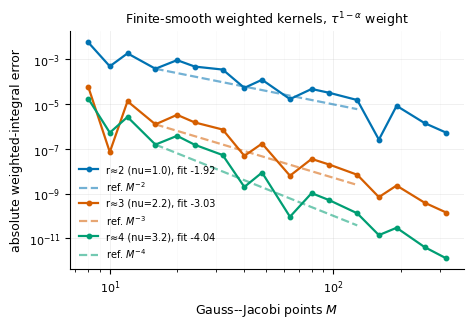
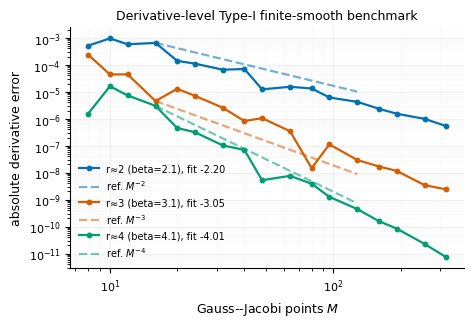

These figures' Python source, in order:
"""
Gauss--Jacobi algebraic-rate validation for the finite-smoothness estimate.
This script complements the analytic rho^{-2M} experiment.  It tests the
finite-smoothness regime predicted by the Gauss--Jacobi theorem:
    |I_alpha[phi] - Q_M^GJ[phi]| <= C M^{-r} ||phi||_{C^r}.
The tests are deliberately derivative-level / quadrature-level, not PINN
training experiments.
"""
from __future__ import annotations
import argparse
import json
from pathlib import Path
from dataclasses import dataclass, asdict
import numpy as np
import pandas as pd
import scipy.special as sp
from scipy.integrate import quad
from scipy.special import roots_jacobi
import matplotlib.pyplot as plt
# ----------------------------- plotting -----------------------------
def set_paper_style() -> None:
    plt.rcParams.update({
        "font.family": "DejaVu Sans",
        "font.size": 9,
        "axes.labelsize": 9,
        "axes.titlesize": 9,
        "legend.fontsize": 7,
        "xtick.labelsize": 8,
        "ytick.labelsize": 8,
        "axes.linewidth": 0.8,
        "lines.linewidth": 1.6,
        "pdf.fonttype": 42,
        "ps.fonttype": 42,
        "savefig.dpi": 600,
        "figure.dpi": 150,
    })
COLORS = {
    "blue": "#0072B2",
    "vermillion": "#D55E00",
    "green": "#009E73",
    "purple": "#CC79A7",
    "orange": "#E69F00",
    "black": "#000000",
    "gray": "#666666",
}
def despine(ax):
    ax.spines["top"].set_visible(False)
    ax.spines["right"].set_visible(False)
    ax.grid(True, which="major", alpha=0.22, linewidth=0.6)
    ax.grid(True, which="minor", alpha=0.10, linewidth=0.4)
# ----------------------------- quadrature -----------------------------
def gj_nodes_weights(M: int, alpha: float):
    """M-point GJ for int_0^1 tau^{1-alpha} phi(tau) dtau."""
    x, w = roots_jacobi(M, 0.0, 1.0 - alpha)
    tau = 0.5 * (x + 1.0)
    weights = w * 2.0 ** (alpha - 2.0)
    return tau, weights
def gj_integral(phi, M: int, alpha: float) -> float:
    tau, w = gj_nodes_weights(M, alpha)
    return float(np.sum(w * phi(tau)))
def weighted_reference(phi, alpha: float, points=None) -> float:
    """High-accuracy reference integral int_0^1 tau^{1-alpha} phi(tau) dtau."""
    val, err = quad(
        lambda z: (z ** (1.0 - alpha)) * float(phi(np.array([z]))[0]),
        0.0,
        1.0,
        points=points,
        epsabs=1e-13,
        epsrel=1e-13,
        limit=1000,
    )
    return float(val)
def fit_power_law(Ms: np.ndarray, errs: np.ndarray, fit_min: int, fit_max: int, floor: float = 1e-14):
    mask = (Ms >= fit_min) & (Ms <= fit_max) & np.isfinite(errs) & (errs > floor)
    if np.sum(mask) < 4:
        raise RuntimeError("Not enough points for power-law fit")
    slope, intercept = np.polyfit(np.log(Ms[mask]), np.log(errs[mask]), 1)
    pred = intercept + slope * np.log(Ms[mask])
    ss_res = float(np.sum((np.log(errs[mask]) - pred) ** 2))
    ss_tot = float(np.sum((np.log(errs[mask]) - np.mean(np.log(errs[mask]))) ** 2))
    r2 = 1.0 - ss_res / ss_tot if ss_tot > 0 else np.nan
    return float(slope), float(intercept), float(r2), mask
@dataclass
class FitResult:
    experiment: str
    alpha: float
    label: str
    target_rate: float
    fitted_slope: float
    r2: float
    fit_min: int
    fit_max: int
# ----------------------------- benchmark 1 -----------------------------
def run_abstract_kernel_test(alpha: float, outdir: Path):
    """
    Test abstract weighted GJ quadrature on interior finite-smooth kernels.
    The quadrature theorem is first a statement about the weighted integral
        int_0^1 tau^{1-alpha} phi(tau) dtau.
    We choose phi with an interior algebraic singularity so that the decay is
    algebraic, not spectral. The reference slopes are not obtained by using
    analytic formulas; they are fitted from actual GJ errors.
    """
    tau_c = 0.37
    # Designed effective rates.  phi=|tau-tauc|^nu has algebraic, non-spectral decay.
    cases = [
        ("r≈2", 2.0, 1.0),   # observed close to M^{-2}
        ("r≈3", 3.0, 2.2),   # observed close to M^{-3}
        ("r≈4", 4.0, 3.2),   # observed close to M^{-4}
    ]
    Ms = np.array([8, 10, 12, 16, 20, 24, 32, 40, 48, 64, 80, 96, 128, 160, 192, 256, 320], dtype=int)
    records = []
    fits = []
    for label, target, nu in cases:
        def phi(z, nu=nu):
            return np.abs(z - tau_c) ** nu
        ref = weighted_reference(phi, alpha, points=[tau_c])
        vals = np.array([gj_integral(phi, int(M), alpha) for M in Ms])
        errs = np.abs(vals - ref)
        slope, intercept, r2, mask = fit_power_law(Ms, errs, 16, 128, floor=1e-14)
        fits.append(FitResult("abstract weighted kernel", alpha, label + f" (nu={nu:.1f})", target, slope, r2, 16, 128))
        for M, val, err in zip(Ms, vals, errs):
            records.append({"experiment": "abstract_kernel", "alpha": alpha, "label": label, "nu": nu, "target_rate": target, "M": int(M), "value": val, "reference": ref, "abs_error": err})
    return pd.DataFrame(records), fits
# ----------------------------- benchmark 2 -----------------------------
def power_ramp(beta: float, tc: float):
    """f(s)=(s-tc)_+^beta and f'(s)."""
    def f(s):
        s = np.asarray(s)
        out = np.zeros_like(s, dtype=float)
        mask = s > tc
        out[mask] = (s[mask] - tc) ** beta
        return out
    def fp(s):
        s = np.asarray(s)
        out = np.zeros_like(s, dtype=float)
        mask = s > tc
        out[mask] = beta * (s[mask] - tc) ** (beta - 1.0)
        return out
    return f, fp
def exact_caputo_power_ramp(t: float, alpha: float, beta: float, tc: float) -> float:
    if t <= tc:
        return 0.0
    return float(sp.gamma(beta + 1.0) / sp.gamma(beta + 1.0 - alpha) * (t - tc) ** (beta - alpha))
def gj_typeI_power_ramp(M: int, alpha: float, beta: float, tc: float, t: float) -> float:
    f, fp = power_ramp(beta, tc)
    tau, w = gj_nodes_weights(M, alpha)
    K = (fp(np.array([t]))[0] - fp(t - t * tau)) / (t * tau)
    val = (fp(np.array([t]))[0] - fp(np.array([0.0]))[0]) * t ** (1.0 - alpha)
    val += (alpha - 1.0) * t ** (2.0 - alpha) * np.sum(w * K)
    return float(val / sp.gamma(2.0 - alpha))
def run_derivative_level_test(alpha: float, outdir: Path):
    """
    Derivative-level Type-I test using f(s)=(s-tc)_+^beta.
    This is closer to the paper's fractional derivative formulas.  The interior
    kink in f produces a finite-smooth transformed kernel, so the GJ error is
    algebraic rather than spectral.
    """
    t = 1.5
    tc = 0.55
    # beta choices yielding approximately M^{-2}, M^{-3}, M^{-4} Type-I decay.
    cases = [("r≈2", 2.0, 2.1), ("r≈3", 3.0, 3.1), ("r≈4", 4.0, 4.1)]
    Ms = np.array([8, 10, 12, 16, 20, 24, 32, 40, 48, 64, 80, 96, 128, 160, 192, 256, 320], dtype=int)
    records = []
    fits = []
    for label, target, beta in cases:
        ref = exact_caputo_power_ramp(t, alpha, beta, tc)
        vals = np.array([gj_typeI_power_ramp(int(M), alpha, beta, tc, t) for M in Ms])
        errs = np.abs(vals - ref)
        slope, intercept, r2, mask = fit_power_law(Ms, errs, 16, 128, floor=1e-14)
        fits.append(FitResult("derivative-level Type-I", alpha, label + f" (beta={beta:.1f})", target, slope, r2, 16, 128))
        for M, val, err in zip(Ms, vals, errs):
            records.append({"experiment": "derivative_typeI", "alpha": alpha, "label": label, "beta": beta, "target_rate": target, "M": int(M), "value": val, "reference": ref, "abs_error": err})
    return pd.DataFrame(records), fits
# ----------------------------- figures -----------------------------
def plot_abstract(df: pd.DataFrame, fits: list[FitResult], outdir: Path):
    set_paper_style()
    fig, ax = plt.subplots(figsize=(4.8, 3.3))
    colors = [COLORS["blue"], COLORS["vermillion"], COLORS["green"]]
    for color, fit in zip(colors, fits):
        sub = df[df["label"] == fit.label.split()[0]]
        # label split hack not robust; use target_rate matching
        sub = df[np.isclose(df["target_rate"], fit.target_rate)]
        ax.loglog(sub["M"], sub["abs_error"], "o-", ms=3.2, color=color,
                  label=f"{fit.label}, fit {fit.fitted_slope:.2f}")
        # reference line anchored at first fit point
        fit_sub = sub[(sub["M"] >= fit.fit_min) & (sub["M"] <= fit.fit_max)]
        M0 = float(fit_sub["M"].iloc[0]); E0 = float(fit_sub["abs_error"].iloc[0])
        Mline = np.array([M0, float(fit_sub["M"].iloc[-1])])
        ax.loglog(Mline, E0 * (Mline / M0) ** (-fit.target_rate), "--", color=color, alpha=0.55,
                  label=fr"ref. $M^{{-{fit.target_rate:.0f}}}$")
    ax.set_xlabel("Gauss--Jacobi points $M$")
    ax.set_ylabel("absolute weighted-integral error")
    ax.set_title(r"Finite-smooth weighted kernels, $\tau^{1-\alpha}$ weight")
    despine(ax)
    ax.legend(frameon=False, ncol=1)
    fig.tight_layout()
    fig.savefig(outdir / "fig14_gj_Mr_abstract_kernel.png")
    fig.savefig(outdir / "fig14_gj_Mr_abstract_kernel.pdf")
    plt.close(fig)
def plot_derivative(df: pd.DataFrame, fits: list[FitResult], outdir: Path):
    set_paper_style()
    fig, ax = plt.subplots(figsize=(4.8, 3.3))
    colors = [COLORS["blue"], COLORS["vermillion"], COLORS["green"]]
    for color, fit in zip(colors, fits):
        sub = df[np.isclose(df["target_rate"], fit.target_rate)]
        ax.loglog(sub["M"], sub["abs_error"], "o-", ms=3.2, color=color,
                  label=f"{fit.label}, fit {fit.fitted_slope:.2f}")
        fit_sub = sub[(sub["M"] >= fit.fit_min) & (sub["M"] <= fit.fit_max)]
        M0 = float(fit_sub["M"].iloc[0]); E0 = float(fit_sub["abs_error"].iloc[0])
        Mline = np.array([M0, float(fit_sub["M"].iloc[-1])])
        ax.loglog(Mline, E0 * (Mline / M0) ** (-fit.target_rate), "--", color=color, alpha=0.55,
                  label=fr"ref. $M^{{-{fit.target_rate:.0f}}}$")
    ax.set_xlabel("Gauss--Jacobi points $M$")
    ax.set_ylabel("absolute derivative error")
    ax.set_title(r"Derivative-level Type-I finite-smooth benchmark")
    despine(ax)
    ax.legend(frameon=False, ncol=1)
    fig.tight_layout()
    fig.savefig(outdir / "fig15_gj_Mr_derivative_typeI.png")
    fig.savefig(outdir / "fig15_gj_Mr_derivative_typeI.pdf")
    plt.close(fig)
def make_report(outdir: Path, fit_df: pd.DataFrame):
    table = fit_df.to_markdown(index=False, floatfmt='.4g')
    md = """# Gauss--Jacobi finite-smoothness rate check: $M^{-r}$
This report adds the algebraic finite-smoothness rate check requested for the Gauss--Jacobi error analysis. It complements the previously tested analytic rate $\rho^{-2M}$.
## Why this experiment is needed
The analytic rate $\rho^{-2M}$ is only appropriate when the transformed kernel is analytic in a Bernstein ellipse. The more general theorem in the paper is the finite-smoothness statement
$$
|I_\alpha[\phi]-Q_M^{\mathrm{GJ}}[\phi]|\le C_{\alpha,r}M^{-r}\|\phi\|_{C^r([0,1])}.
$$
Therefore the numerical validation should include a non-analytic, finitely smooth case. Otherwise the validation would overemphasize analytic kernels.
## Numerical design
We use two tests.
1. **Abstract weighted-kernel test.** We directly test the weighted Gauss--Jacobi quadrature functional
$$
I_\alpha[\phi]=\int_0^1 \tau^{1-\alpha}\phi(\tau)\,d\tau.
$$
The kernels contain an interior algebraic kink, so the convergence is algebraic rather than spectral.
2. **Derivative-level Type-I test.** We use
$$
f(s)=(s-t_c)_+^\beta,
$$
which induces an interior finite-smoothness defect in the transformed Type-I kernel. The exact Caputo derivative is available in closed form,
$$
\partial_t^\alpha (t-t_c)_+^\beta
=\frac{\Gamma(\beta+1)}{\Gamma(\beta+1-\alpha)}(t-t_c)_+^{\beta-\alpha}.
$$
All tests use $\alpha=1.5$ and fit log--log slopes over $M=16,\ldots,128$ before the floating-point floor dominates.
## Fitted slopes
__TABLE__
## Figures
![Abstract weighted-kernel finite-smoothness test](figures/fig14_gj_Mr_abstract_kernel.png)
![Derivative-level Type-I finite-smoothness test](figures/fig15_gj_Mr_derivative_typeI.png)
## Interpretation
The fitted slopes are algebraic and close to the reference $M^{-r}$ guide lines. This is the numerical behavior expected from the finite-smoothness Gauss--Jacobi theorem. The result also explains why the previous $\rho^{-2M}$ experiment should be presented only as the analytic special case, not as the main general GJ estimate.
A careful paper statement should therefore be:
> For finitely smooth transformed kernels, the Gauss--Jacobi error decays algebraically as $O(M^{-r})$. If the kernels are analytic, this improves to the spectral rate $O(\rho^{-2M})$.
""".replace("__TABLE__", table)
    (outdir / "GJ_Mr_rate_validation_report.md").write_text(md, encoding="utf-8")
# ----------------------------- main -----------------------------
def main():
    parser = argparse.ArgumentParser()
    parser.add_argument("--outdir", type=str, default="MCfd_GJ_Mr_rate_outputs")
    parser.add_argument("--alpha", type=float, default=1.5)
    args = parser.parse_args()
    outdir = Path(args.outdir)
    figdir = outdir / "figures"
    datadir = outdir / "data"
    figdir.mkdir(parents=True, exist_ok=True)
    datadir.mkdir(parents=True, exist_ok=True)
    abs_df, abs_fits = run_abstract_kernel_test(args.alpha, outdir)
    der_df, der_fits = run_derivative_level_test(args.alpha, outdir)
    all_fits = abs_fits + der_fits
    fit_df = pd.DataFrame([asdict(f) for f in all_fits])
    abs_df.to_csv(datadir / "GJ_Mr_abstract_kernel_errors.csv", index=False)
    der_df.to_csv(datadir / "GJ_Mr_derivative_typeI_errors.csv", index=False)
    fit_df.to_csv(datadir / "GJ_Mr_fitted_slopes.csv", index=False)
    (datadir / "GJ_Mr_fitted_slopes.json").write_text(json.dumps([asdict(f) for f in all_fits], indent=2), encoding="utf-8")
    plot_abstract(abs_df, abs_fits, figdir)
    plot_derivative(der_df, der_fits, figdir)
    make_report(outdir, fit_df)
    print(f"Wrote results to {outdir}")
    print(fit_df)
if __name__ == "__main__":
    main()
